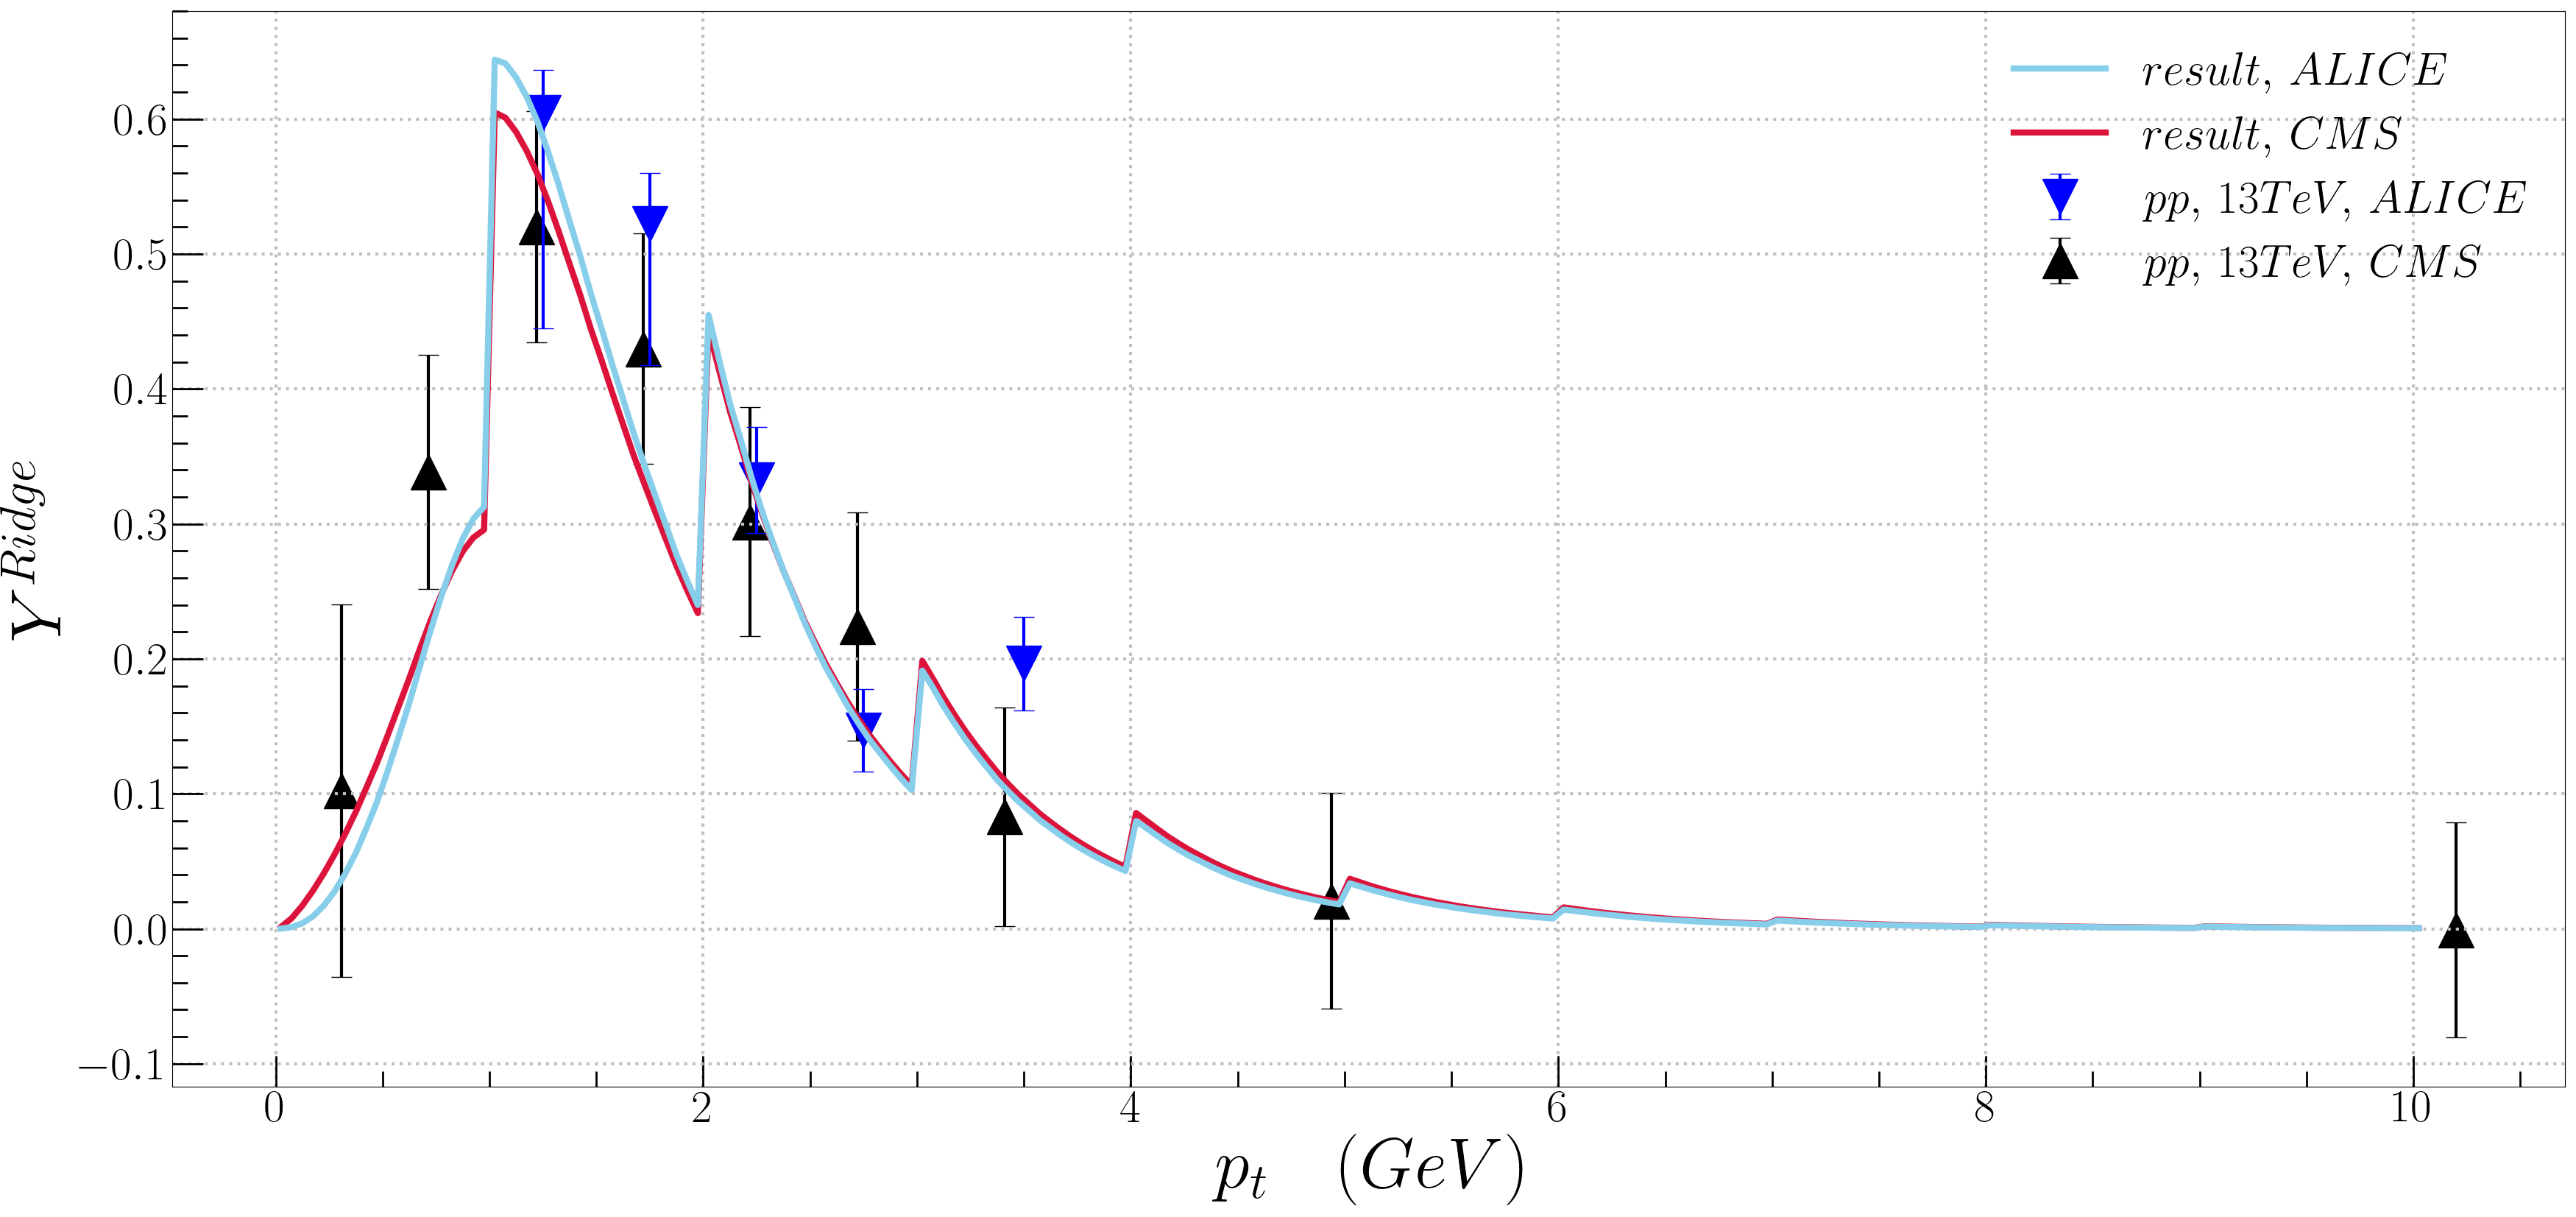

Source data for this figure (header and first rows):
pt, ALICE_Ridge, CMS_Ridge, ALICE_Jet, CMS_Jet
0.025, 0.0001354, 0.001375, 0
0.075, 0.001216, 0.007796, 0
0.125, 0.004051, 0.01718, 0
0.175, 0.009238, 0.02832, 0
0.225, 0.01707, 0.04094, 0
0.275, 0.02762, 0.05493, 0
0.325, 0.04062, 0.07019, 0
0.375, 0.05618, 0.0866, 0
0.425, 0.07462, 0.1048, 0
0.475, 0.09441, 0.1232, 0
0.525, 0.1175, 0.1436, 0
0.575, 0.142, 0.1646, 0
0.625, 0.1673, 0.1856, 0
0.675, 0.1946, 0.2076, 0
0.725, 0.2211, 0.2284, 0
0.775, 0.2464, 0.2478, 0
0.825, 0.2693, 0.2651, 0
0.875, 0.289, 0.2796, 0
0.925, 0.3039, 0.2899, 0
0.975, 0.3127, 0.2957, 0
1.025, 0.644, 0.6049, 0
1.075, 0.6412, 0.601, 0
1.125, 0.6308, 0.5904, 0
1.175, 0.6163, 0.5762, 0
1.225, 0.5979, 0.5591, 0
1.275, 0.5754, 0.5387, 0
1.325, 0.5507, 0.5163, 0
1.375, 0.5242, 0.4927, 0
1.425, 0.4984, 0.4695, 0
1.475, 0.4704, 0.4442, 0
1.525, 0.4446, 0.4212, 0
1.575, 0.4179, 0.3971, 0
1.625, 0.3926, 0.374, 0
1.675, 0.3672, 0.3507, 0
1.725, 0.3437, 0.3296, 0
1.775, 0.3212, 0.309, 0
1.825, 0.2994, 0.2889, 0
1.875, 0.2772, 0.2689, 0
1.925, 0.258, 0.2509, 0
1.975, 0.2399, 0.2339, 0
2.025, 0.4548, 0.4442, 0
2.075, 0.4214, 0.4135, 0
2.125, 0.3893, 0.3836, 0
2.175, 0.3627, 0.3581, 0
2.225, 0.335, 0.3317, 0
2.275, 0.3096, 0.3079, 0
2.325, 0.2868, 0.2858, 0
2.375, 0.2654, 0.2654, 0
2.425, 0.2463, 0.2468, 0
2.475, 0.2265, 0.2278, 0
2.525, 0.2093, 0.2115, 0
2.575, 0.1931, 0.1958, 0
2.625, 0.1793, 0.1818, 0
2.675, 0.1651, 0.1682, 0
2.725, 0.1526, 0.1558, 0
2.775, 0.1408, 0.1442, 0
2.825, 0.1307, 0.1339, 0
2.875, 0.1208, 0.1241, 0
2.925, 0.1114, 0.1148, 0
2.975, 0.1029, 0.1063, 0
... 141 more rows
